Run: headless pygame with SDL's dummy video driver; simulated clock (each Clock.tick advances the game by its frame time, no real sleeping); random seed 0; keys injected as events and as key.get_pressed() state; no mouse input.
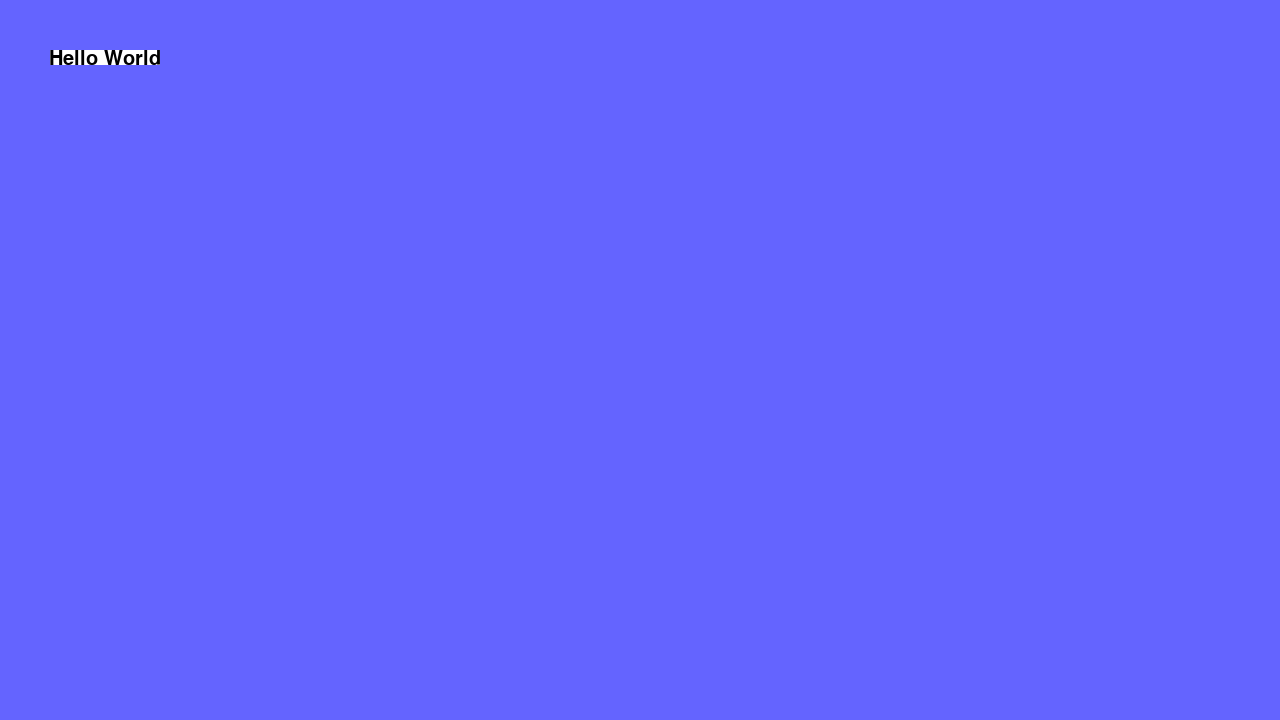
Frame 1 of 4 · flips 1–60 · no input
Frame 2 of 4 · flips 61–180 · tapped SPACE, RETURN · held RIGHT (→), D · screen unchanged from frame 1, image omitted
Frame 3 of 4 · flips 181–300 · held DOWN (↓), S · screen unchanged from frame 2, image omitted
Frame 4 of 4 · flips 301–420 · held LEFT (←), A, UP (↑), W · screen unchanged from frame 3, image omitted

The pygame program that drew these frames:

import pygame as pg
import pygame.display as disp
import pygame.freetype as ft

pg.init()
screen = disp.set_mode((1280, 720))
clock = pg.time.Clock()
running = True

global INACTIVE, ACTIVE, CORRECT, BUTTON, BACKGROUND, BLACK
INACTIVE = pg.Color("white")
ACTIVE = pg.Color("skyblue")
CORRECT = pg.Color("green4")
BUTTON = pg.Color("blue4")
BACKGROUND = pg.Color("gray74")
BLACK = pg.Color("black")

global FONT1
FONT1 = ft.SysFont("Calibri", 20, False, False)

def toggle(var: bool):
    if var == False:
        var = True
    else:
        var = False

class Textbox:
    def __init__(self, x=int, y=int, width=int, height=int):
        self.x = x
        self.y = y
        self.rect = pg.Rect(x, y, width, height)
        self.textfield

    def x():
        return

class Button:
    def x():
        return

def show_level():
    return

def won():
    return

def main_screen():
    return

def main():
    return

#Gameloop test
while running:
    clock.tick(60) # 60 FPS

    # Lyt efter input. Hvis spillet lukkes, stoppes spillet
    for event in pg.event.get():
        if event.type == pg.QUIT:
            running = False

    screen.fill((100,100,255)) #Baggrundsfarve

    # Render
    ft.Font.render_to(FONT1, screen, pg.Rect(50,50,300,300), "Hello World", BLACK, (255,255,255)) #Viser tekst på "screen"
    disp.flip() #Render næste frame
